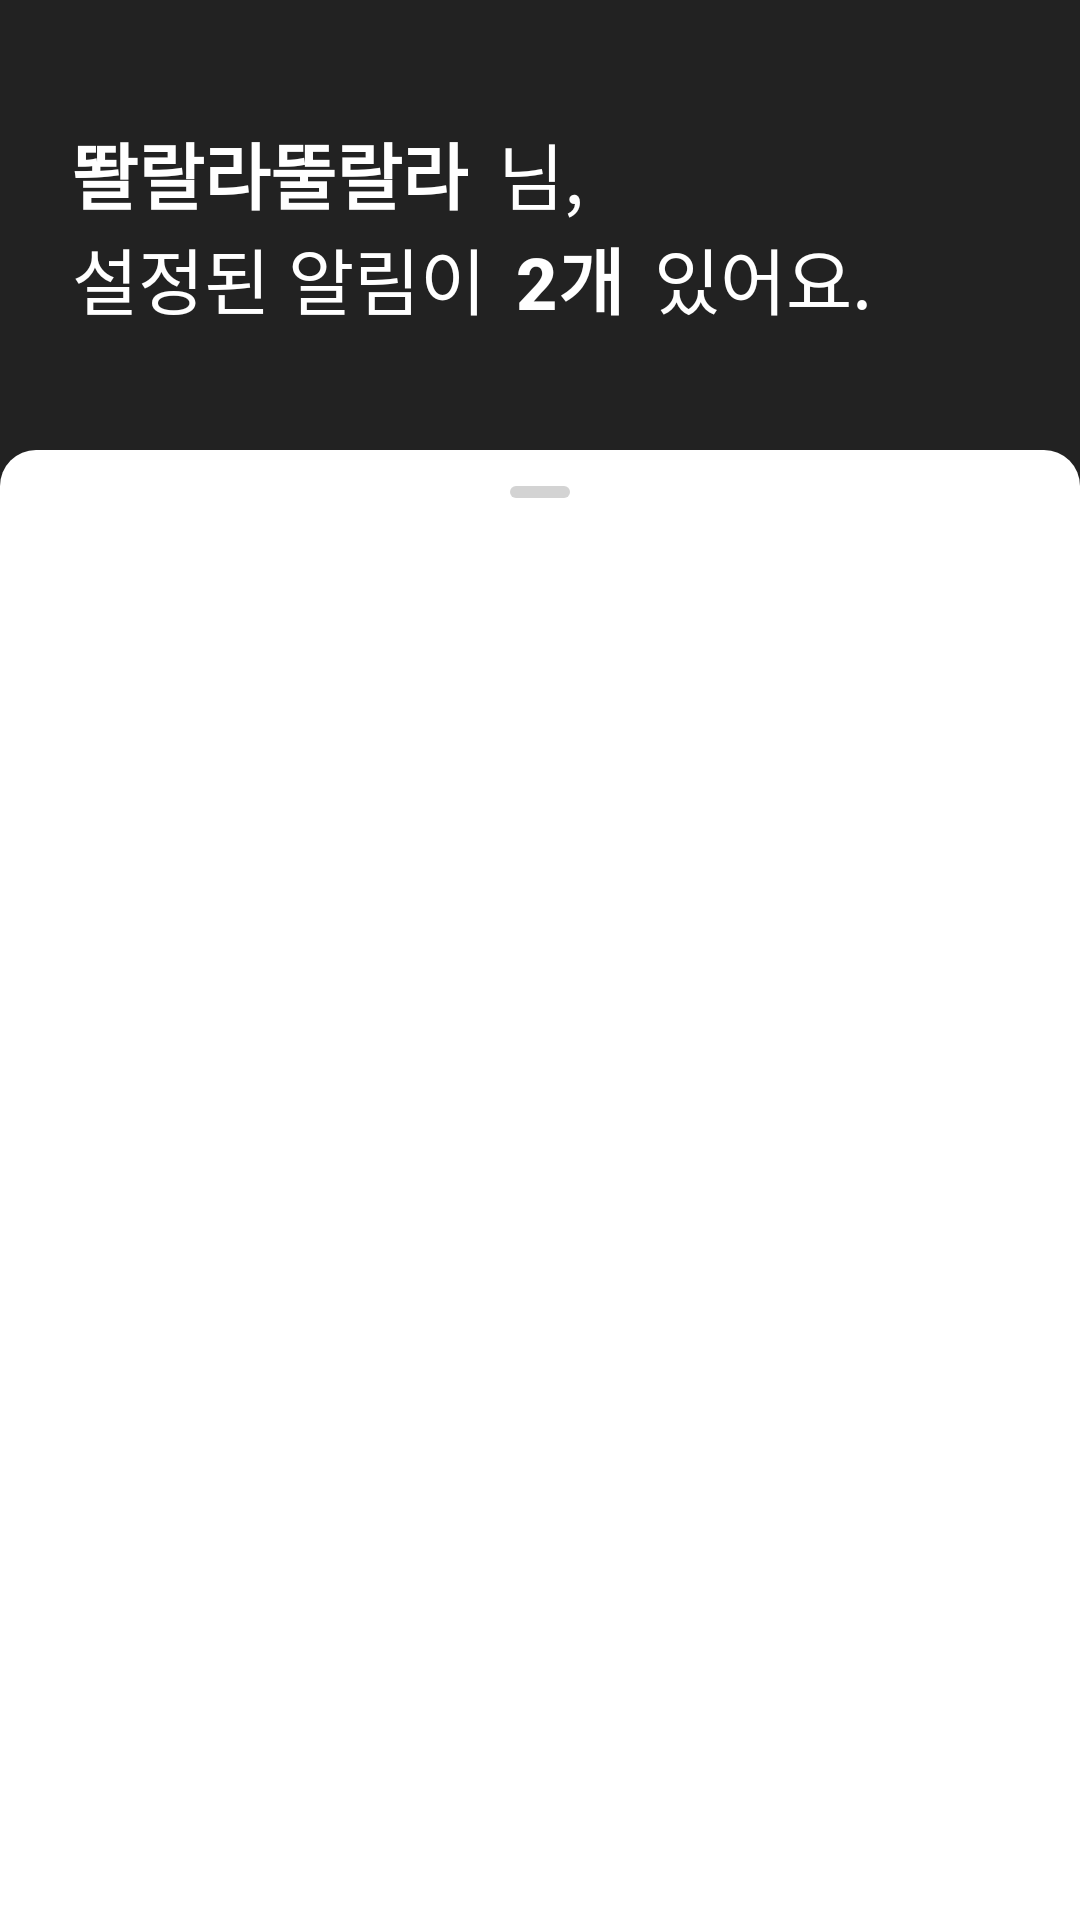

Write the Android layout XML for this screen, with the resource values it uses.
<!-- AndroidManifest.xml: application theme Theme.PINPLE_AOS -->
<!-- res/layout/fragment_reminder_list.xml -->
<layout xmlns:android="http://schemas.android.com/apk/res/android"
    xmlns:tools="http://schemas.android.com/tools"
    xmlns:app="http://schemas.android.com/apk/res-auto">

    <androidx.constraintlayout.widget.ConstraintLayout
        android:layout_width="match_parent"
        android:layout_height="match_parent"
        android:background="@color/color_main_black"
        tools:context=".fragments.ReminderListFragment" >

        <LinearLayout
            android:layout_width="match_parent"
            android:layout_height="match_parent"
            android:orientation="vertical">

            <androidx.constraintlayout.widget.ConstraintLayout
                android:layout_width="match_parent"
                android:layout_height="150dp">

                <androidx.constraintlayout.widget.ConstraintLayout
                    android:layout_width="wrap_content"
                    android:layout_height="wrap_content"
                    android:layout_marginStart="24dp"
                    app:layout_constraintBottom_toBottomOf="parent"
                    app:layout_constraintStart_toStartOf="parent"
                    app:layout_constraintTop_toTopOf="parent">

                    <TextView
                        android:id="@+id/textView12"
                        android:layout_width="wrap_content"
                        android:layout_height="wrap_content"
                        android:text="똴랄라뚤랄라"
                        android:textAppearance="@style/h1_24_bold"
                        android:textColor="@color/white"
                        app:layout_constraintStart_toStartOf="parent"
                        app:layout_constraintTop_toTopOf="parent" />

                    <TextView
                        android:id="@+id/textView22"
                        android:layout_width="wrap_content"
                        android:layout_height="wrap_content"
                        android:layout_marginStart="10dp"
                        android:text="님,"
                        android:textAppearance="@style/h2_24_reg"
                        android:textColor="@color/white"
                        app:layout_constraintStart_toEndOf="@+id/textView12"
                        app:layout_constraintTop_toTopOf="parent" />

                    <TextView
                        android:id="@+id/textView27"
                        android:layout_width="wrap_content"
                        android:layout_height="wrap_content"
                        android:text="설정된 알림이"
                        android:textAppearance="@style/h2_24_reg"
                        android:textColor="@color/white"
                        app:layout_constraintBottom_toBottomOf="parent"
                        app:layout_constraintStart_toStartOf="parent"
                        app:layout_constraintTop_toBottomOf="@+id/textView12" />

                    <TextView
                        android:id="@+id/countReminderTextView"
                        android:layout_width="wrap_content"
                        android:layout_height="wrap_content"
                        android:layout_marginStart="10dp"
                        android:text="2"
                        android:textAppearance="@style/h1_24_bold"
                        android:textColor="@color/white"
                        app:layout_constraintBottom_toBottomOf="parent"
                        app:layout_constraintStart_toEndOf="@+id/textView27" />

                    <TextView
                        android:id="@+id/textView29"
                        android:layout_width="wrap_content"
                        android:layout_height="wrap_content"
                        android:text="개"
                        android:textAppearance="@style/h1_24_bold"
                        android:textColor="@color/white"
                        app:layout_constraintBottom_toBottomOf="parent"
                        app:layout_constraintStart_toEndOf="@+id/countReminderTextView" />

                    <TextView
                        android:id="@+id/textView30"
                        android:layout_width="wrap_content"
                        android:layout_height="wrap_content"
                        android:layout_marginStart="10dp"
                        android:text="있어요."
                        android:textAppearance="@style/h2_24_reg"
                        android:textColor="@color/white"
                        app:layout_constraintBottom_toBottomOf="parent"
                        app:layout_constraintStart_toEndOf="@+id/textView29" />


                </androidx.constraintlayout.widget.ConstraintLayout>


            </androidx.constraintlayout.widget.ConstraintLayout>

            <androidx.constraintlayout.widget.ConstraintLayout
                android:layout_width="match_parent"
                android:layout_height="match_parent"
                android:background="@drawable/bottom_sheet_background"
                tools:context=".ReminderListFragment">

                <LinearLayout
                    android:id="@+id/tabLayout"
                    android:layout_width="match_parent"
                    android:layout_height="wrap_content"
                    android:layout_marginTop="12dp"
                    android:orientation="horizontal"
                    app:layout_constraintBottom_toTopOf="@+id/rv_board"
                    app:layout_constraintEnd_toEndOf="parent"
                    app:layout_constraintStart_toStartOf="parent"
                    app:layout_constraintTop_toTopOf="parent">

                    <View
                        android:layout_width="0dp"
                        android:layout_height="4dp"
                        android:layout_weight="1" />

                    <View
                        android:layout_width="20dp"
                        android:layout_height="4dp"
                        android:background="@drawable/bottom_sheet_bar" />

                    <View
                        android:layout_width="0dp"
                        android:layout_height="4dp"
                        android:layout_weight="1" />

                </LinearLayout>


                <androidx.recyclerview.widget.RecyclerView
                    android:id="@+id/rv_board"
                    android:layout_width="match_parent"
                    android:layout_height="0dp"
                    android:layout_marginTop="16dp"
                    app:layoutManager="androidx.recyclerview.widget.LinearLayoutManager"
                    app:layout_constraintEnd_toEndOf="parent"
                    app:layout_constraintHorizontal_bias="0.0"
                    app:layout_constraintStart_toStartOf="parent"
                    app:layout_constraintTop_toBottomOf="@+id/tabLayout"
                    tools:listitem="@layout/reminder_list_item" />

            </androidx.constraintlayout.widget.ConstraintLayout>

            <androidx.constraintlayout.widget.ConstraintLayout
                android:layout_width="match_parent"
                android:layout_height="match_parent">

            </androidx.constraintlayout.widget.ConstraintLayout>
        </LinearLayout>

    </androidx.constraintlayout.widget.ConstraintLayout>



</layout>
<!-- res/layout/reminder_list_item.xml (included above) -->
<?xml version="1.0" encoding="utf-8"?>
<layout xmlns:android="http://schemas.android.com/apk/res/android"
    xmlns:app="http://schemas.android.com/apk/res-auto">

    <androidx.constraintlayout.widget.ConstraintLayout
        android:layout_width="match_parent"
        android:layout_height="wrap_content">

        <LinearLayout
            android:layout_width="match_parent"
            android:layout_height="80dp"
            android:background="@color/white"
            android:orientation="vertical"
            app:layout_constraintEnd_toEndOf="parent"
            app:layout_constraintStart_toStartOf="parent"
            app:layout_constraintTop_toTopOf="parent">

            <LinearLayout
                android:layout_width="match_parent"
                android:layout_height="76dp"
                android:background="@color/white"
                android:orientation="vertical"
                app:layout_constraintEnd_toEndOf="parent"
                app:layout_constraintStart_toStartOf="parent"
                app:layout_constraintTop_toTopOf="parent">

                <LinearLayout
                    android:layout_width="match_parent"
                    android:layout_height="match_parent"
                    android:layout_marginLeft="20dp"
                    android:layout_marginRight="20dp"
                    android:layout_weight="1"
                    android:orientation="vertical">

                    <LinearLayout
                        android:layout_width="match_parent"
                        android:layout_height="wrap_content"
                        android:layout_marginTop="16dp"
                        android:orientation="horizontal">

                        <TextView
                            android:id="@+id/textPlace"
                            android:layout_width="match_parent"
                            android:layout_height="wrap_content"
                            android:layout_gravity="bottom"
                            android:layout_weight="1"
                            android:text="반포한강공원"
                            android:textColor="@color/color_main_text"
                            app:titleTextAppearance="@style/b4_14_reg" />

                        <LinearLayout
                            android:layout_width="wrap_content"
                            android:layout_height="match_parent"
                            android:gravity="center_vertical">

                            <Button
                                android:id="@+id/buttonDelete"
                                android:layout_width="match_parent"
                                android:layout_height="48dp"
                                android:background="@android:color/transparent"
                                android:drawableRight="@drawable/icon_delete_tiny"
                                android:minWidth="0dp"
                                android:minHeight="0dp"
                                android:text="삭제"
                                android:textColor="@color/color_gray3" />

                        </LinearLayout>

                    </LinearLayout>

                    <LinearLayout
                        android:layout_width="wrap_content"
                        android:layout_height="wrap_content"
                        android:layout_marginBottom="16dp"
                        android:orientation="horizontal">

                        <ImageView
                            android:layout_width="match_parent"
                            android:layout_height="wrap_content"
                            android:layout_gravity="center"
                            app:srcCompat="@drawable/icon_time_small" />

                        <TextView
                            android:id="@+id/textTime"
                            android:layout_width="match_parent"
                            android:layout_height="wrap_content"
                            android:layout_marginLeft="8dp"
                            android:layout_marginTop="0dp"
                            android:layout_marginBottom="0dp"
                            android:layout_weight="1"
                            android:text="2023년 5월 28일 (일) 17:00"
                            android:textColor="@color/color_gray3"
                            app:titleTextAppearance="@style/b6_12_reg" />
                    </LinearLayout>

                </LinearLayout>

            </LinearLayout>

        </LinearLayout>

    </androidx.constraintlayout.widget.ConstraintLayout>
</layout>
<!-- resources referenced by this layout -->
<resources>
  <color name="color_gray3">#ACACAC</color>
  <color name="color_main_black">#222222</color>
  <color name="color_main_text">#484848</color>
  <color name="white">#FFFFFFFF</color>
  
      // 추가된 color
  <!-- drawable bottom_sheet_background (drawable) -->
  <?xml version="1.0" encoding="utf-8"?>
  <shape xmlns:android="http://schemas.android.com/apk/res/android">
      <solid android:color="@color/white" />
      <corners android:radius="12dp"
          android:bottomRightRadius="0dp"
          android:bottomLeftRadius="0dp" />
  </shape>
  <!-- drawable bottom_sheet_bar (drawable) -->
  <vector xmlns:android="http://schemas.android.com/apk/res/android"
      android:width="20dp"
      android:height="4dp"
      android:viewportWidth="20"
      android:viewportHeight="4">
    <path
        android:pathData="M2,0L18,0A2,2 0,0 1,20 2L20,2A2,2 0,0 1,18 4L2,4A2,2 0,0 1,0 2L0,2A2,2 0,0 1,2 0z"
        android:fillColor="#D3D3D3"/>
  </vector>
  <!-- drawable icon_delete_tiny (drawable) -->
  <vector xmlns:android="http://schemas.android.com/apk/res/android"
      android:width="10dp"
      android:height="10dp"
      android:viewportWidth="10"
      android:viewportHeight="10">
    <path
        android:strokeWidth="1"
        android:pathData="M1,1L9,9"
        android:fillColor="#00000000"
        android:strokeColor="#CDCDCD"
        android:strokeLineCap="round"/>
    <path
        android:strokeWidth="1"
        android:pathData="M9,1L1,9"
        android:fillColor="#00000000"
        android:strokeColor="#CDCDCD"
        android:strokeLineCap="round"/>
  </vector>
  <!-- drawable icon_time_small (drawable) -->
  <vector xmlns:android="http://schemas.android.com/apk/res/android"
      android:width="16dp"
      android:height="16dp"
      android:viewportWidth="16"
      android:viewportHeight="16">
    <path
        android:pathData="M14.666,8C14.666,11.682 11.682,14.667 8,14.667C4.318,14.667 1.333,11.682 1.333,8C1.333,4.318 4.318,1.333 8,1.333C11.682,1.333 14.666,4.318 14.666,8ZM8.5,4C8.5,3.724 8.276,3.5 8,3.5C7.724,3.5 7.5,3.724 7.5,4V8C7.5,8.189 7.607,8.363 7.776,8.447L10.443,9.781C10.69,9.904 10.99,9.804 11.114,9.557C11.237,9.31 11.137,9.01 10.89,8.886L8.5,7.691V4Z"
        android:fillColor="#ACACAC"
        android:fillType="evenOdd"/>
  </vector>
  <style name="b4_14_reg" parent="TextAppearance.Widget.AppCompat.Toolbar.Title">
          <item name="android:textSize">14sp</item>
          <item name="android:textStyle">normal</item>
          <item name="android:lineSpacingMultiplier">1.6</item>
      </style>
  <style name="b6_12_reg" parent="TextAppearance.Widget.AppCompat.Toolbar.Title">
          <item name="android:textSize">12sp</item>
          <item name="android:textStyle">normal</item>
          <item name="android:lineSpacingMultiplier">1.6</item>
      </style>
  <style name="h1_24_bold" parent="TextAppearance.Widget.AppCompat.Toolbar.Title">
          <item name="android:textSize">24sp</item>
          <item name="android:textStyle">bold</item>
          <item name="android:lineSpacingMultiplier">1.6</item>
      </style>
  <style name="h2_24_reg" parent="TextAppearance.Widget.AppCompat.Toolbar.Title">
          <item name="android:textSize">24sp</item>
          <item name="android:textStyle">normal</item>
          <item name="android:lineSpacingMultiplier">1.6</item>
      </style>
  <style name="Theme.PINPLE_AOS" parent="Theme.MaterialComponents.DayNight.NoActionBar">
          
          <item name="colorPrimary">@color/color_main_black</item>
          <item name="colorPrimaryVariant">@color/color_main_black</item>
          <item name="colorOnPrimary">@color/white</item>
          
          <item name="colorSecondary">@color/teal_200</item>
          <item name="colorSecondaryVariant">@color/teal_700</item>
          <item name="colorOnSecondary">@color/black</item>
          
          <item name="android:statusBarColor">?attr/colorPrimaryVariant</item>
          
      </style>
  <color name="teal_200">#FF03DAC5</color>
  <color name="teal_700">#FF018786</color>
  <color name="black">#FF000000</color>
</resources>
